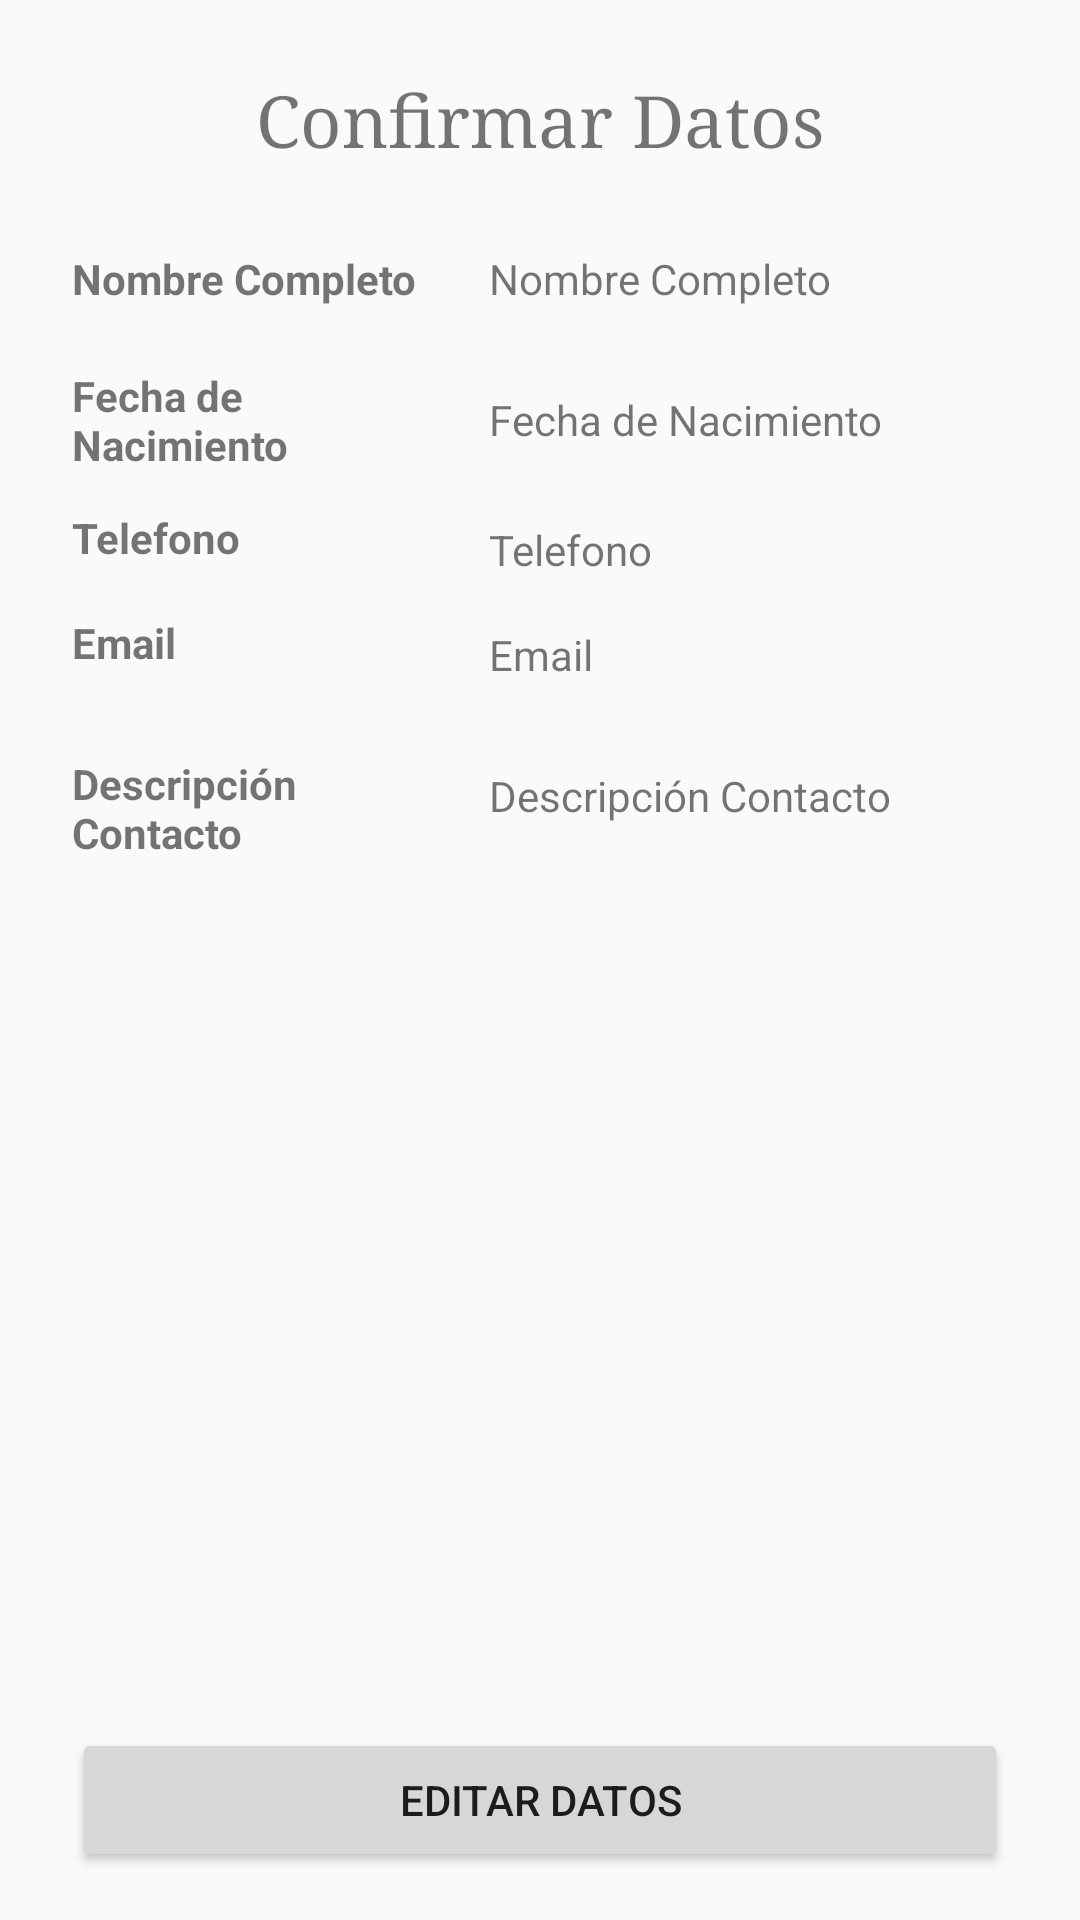

This screen was rendered from an Android layout file. Write that file and the resources it references.
<!-- AndroidManifest.xml: application theme AppTheme -->
<!-- res/layout/activity_datos_contacto.xml -->
<?xml version="1.0" encoding="utf-8"?>
<androidx.constraintlayout.widget.ConstraintLayout xmlns:android="http://schemas.android.com/apk/res/android"
    xmlns:app="http://schemas.android.com/apk/res-auto"
    xmlns:tools="http://schemas.android.com/tools"
    android:layout_width="match_parent"
    android:layout_height="match_parent"
    tools:context=".DatosContacto">

    <TextView
        android:id="@+id/tvTitulo"
        android:layout_width="wrap_content"
        android:layout_height="wrap_content"
        android:layout_marginStart="@dimen/margen_predeterminado"
        android:layout_marginLeft="@dimen/margen_predeterminado"
        android:layout_marginTop="@dimen/margen_predeterminado"
        android:layout_marginEnd="@dimen/margen_predeterminado"
        android:layout_marginRight="@dimen/margen_predeterminado"
        android:text="@string/confirmar_dato"
        android:textSize="24sp"
        app:fontFamily="serif"
        app:layout_constraintEnd_toEndOf="parent"
        app:layout_constraintStart_toStartOf="parent"
        app:layout_constraintTop_toTopOf="parent" />

    <TextView
        android:id="@+id/tvNombreContacto2"
        android:layout_width="0dp"
        android:layout_height="wrap_content"
        android:layout_marginStart="@dimen/margen_predeterminado"
        android:layout_marginLeft="@dimen/margen_predeterminado"

        android:layout_marginEnd="@dimen/margen_predeterminado"
        android:layout_marginRight="@dimen/margen_predeterminado"
        android:text="@string/nombre"
        app:layout_constraintBottom_toBottomOf="@+id/tvNombreContacto"
        app:layout_constraintEnd_toEndOf="parent"
        app:layout_constraintHorizontal_bias="0.0"
        app:layout_constraintStart_toEndOf="@+id/tvNombreContacto"
        app:layout_constraintTop_toTopOf="@+id/tvNombreContacto"
        app:layout_constraintVertical_bias="1.0" />

    <TextView
        android:id="@+id/tvNombreContacto"
        android:layout_width="0dp"
        android:layout_height="wrap_content"
        android:layout_marginStart="@dimen/margen_predeterminado"
        android:layout_marginLeft="@dimen/margen_predeterminado"
        android:layout_marginTop="28dp"
        android:text="@string/nombre"
        android:textSize="14sp"
        android:textStyle="bold"
        app:layout_constraintStart_toStartOf="parent"
        app:layout_constraintTop_toBottomOf="@+id/tvTitulo" />

    <TextView
        android:id="@+id/tvTelefono2"
        android:layout_width="0dp"
        android:layout_height="wrap_content"
        android:layout_marginTop="4dp"
        android:layout_marginEnd="@dimen/margen_predeterminado"
        android:layout_marginRight="@dimen/margen_predeterminado"
        android:clickable="true"
        android:focusable="true"
        android:onClick="llamarContacto"
        android:text="@string/telefono"
        app:layout_constraintEnd_toEndOf="parent"
        app:layout_constraintHorizontal_bias="0.0"
        app:layout_constraintStart_toStartOf="@+id/tvNacimiento2"
        app:layout_constraintTop_toTopOf="@+id/tvTelefono" />

    <TextView
        android:id="@+id/tvDescripcion2"
        android:layout_width="0dp"
        android:layout_height="wrap_content"
        android:layout_marginTop="4dp"
        android:layout_marginEnd="@dimen/margen_predeterminado"
        android:layout_marginRight="@dimen/margen_predeterminado"
        android:text="@string/descripcion_contacto"
        app:layout_constraintEnd_toEndOf="parent"
        app:layout_constraintHorizontal_bias="0.0"
        app:layout_constraintStart_toStartOf="@+id/tvEmail2"
        app:layout_constraintTop_toTopOf="@+id/tvDescripcion" />

    <TextView
        android:id="@+id/tvEmail"
        android:layout_width="0dp"
        android:layout_height="wrap_content"
        android:layout_marginTop="16dp"
        android:text="@string/email"
        android:textSize="14sp"
        android:textStyle="bold"
        app:layout_constraintEnd_toEndOf="@+id/tvTelefono"
        app:layout_constraintHorizontal_bias="0.0"
        app:layout_constraintStart_toStartOf="@+id/tvTelefono"
        app:layout_constraintTop_toBottomOf="@+id/tvTelefono" />

    <TextView
        android:id="@+id/tvTelefono"
        android:layout_width="0dp"
        android:layout_height="wrap_content"
        android:layout_marginTop="12dp"
        android:text="@string/telefono"
        android:textSize="14sp"
        android:textStyle="bold"
        app:layout_constraintEnd_toEndOf="@+id/tvNacimiento"
        app:layout_constraintHorizontal_bias="0.0"
        app:layout_constraintStart_toStartOf="@+id/tvNacimiento"
        app:layout_constraintTop_toBottomOf="@+id/tvNacimiento" />

    <TextView
        android:id="@+id/tvNacimiento"
        android:layout_width="0dp"
        android:layout_height="wrap_content"
        android:layout_marginTop="20dp"
        android:text="@string/fecha_nacimiento"
        android:textSize="14sp"
        android:textStyle="bold"
        app:layout_constraintEnd_toEndOf="@+id/tvNombreContacto"
        app:layout_constraintHorizontal_bias="0.0"
        app:layout_constraintStart_toStartOf="@+id/tvNombreContacto"
        app:layout_constraintTop_toBottomOf="@+id/tvNombreContacto" />

    <TextView
        android:id="@+id/tvDescripcion"
        android:layout_width="0dp"
        android:layout_height="wrap_content"
        android:layout_marginTop="28dp"
        android:text="@string/descripcion_contacto"
        android:textSize="14sp"
        android:textStyle="bold"
        app:layout_constraintEnd_toEndOf="@+id/tvEmail"
        app:layout_constraintHorizontal_bias="0.0"
        app:layout_constraintStart_toStartOf="@+id/tvEmail"
        app:layout_constraintTop_toBottomOf="@+id/tvEmail" />

    <TextView
        android:id="@+id/tvEmail2"
        android:layout_width="0dp"
        android:layout_height="wrap_content"
        android:layout_marginTop="4dp"
        android:layout_marginEnd="@dimen/margen_predeterminado"
        android:layout_marginRight="@dimen/margen_predeterminado"
        android:clickable="true"
        android:focusable="true"
        android:onClick="enviarMail"
        android:text="@string/email"
        app:layout_constraintEnd_toEndOf="parent"
        app:layout_constraintHorizontal_bias="0.0"
        app:layout_constraintStart_toStartOf="@+id/tvTelefono2"
        app:layout_constraintTop_toTopOf="@+id/tvEmail" />

    <TextView
        android:id="@+id/tvNacimiento2"
        android:layout_width="0dp"
        android:layout_height="wrap_content"
        android:layout_marginTop="8dp"
        android:layout_marginEnd="@dimen/margen_predeterminado"
        android:layout_marginRight="@dimen/margen_predeterminado"
        android:text="@string/fecha_nacimiento"
        app:layout_constraintEnd_toEndOf="parent"
        app:layout_constraintHorizontal_bias="0.0"
        app:layout_constraintStart_toStartOf="@+id/tvNombreContacto2"
        app:layout_constraintTop_toTopOf="@+id/tvNacimiento" />

    <Button
        android:id="@+id/btnEditarDatos"
        android:layout_width="0dp"
        android:layout_height="wrap_content"
        android:layout_marginStart="@dimen/margen_predeterminado"
        android:layout_marginLeft="@dimen/margen_predeterminado"
        android:layout_marginEnd="@dimen/margen_predeterminado"
        android:layout_marginRight="@dimen/margen_predeterminado"
        android:layout_marginBottom="16dp"
        android:ems="10"
        android:text="@string/editar_datos"
        app:layout_constraintBottom_toBottomOf="parent"
        app:layout_constraintEnd_toEndOf="parent"
        app:layout_constraintHorizontal_bias="0.0"
        app:layout_constraintStart_toStartOf="parent" />
</androidx.constraintlayout.widget.ConstraintLayout>
<!-- resources referenced by this layout -->
<resources>
  <dimen name="margen_predeterminado">24dp</dimen>
  <string name="confirmar_dato">Confirmar Datos</string>
  <string name="descripcion_contacto">Descripción Contacto</string>
  <string name="editar_datos">Editar Datos</string>
  <string name="email">Email</string>
  <string name="fecha_nacimiento">Fecha de Nacimiento</string>
  <string name="nombre">Nombre Completo</string>
  <string name="telefono">Telefono</string>
  <style name="AppTheme" parent="Theme.AppCompat.Light.DarkActionBar">
          
          <item name="colorPrimary">@color/colorPrimary</item>
          <item name="colorPrimaryDark">@color/colorPrimaryDark</item>
          <item name="colorAccent">@color/colorAccent</item>
      </style>
  <color name="colorPrimary">#6200EE</color>
  <color name="colorPrimaryDark">#3700B3</color>
  <color name="colorAccent">#03DAC5</color>
</resources>
